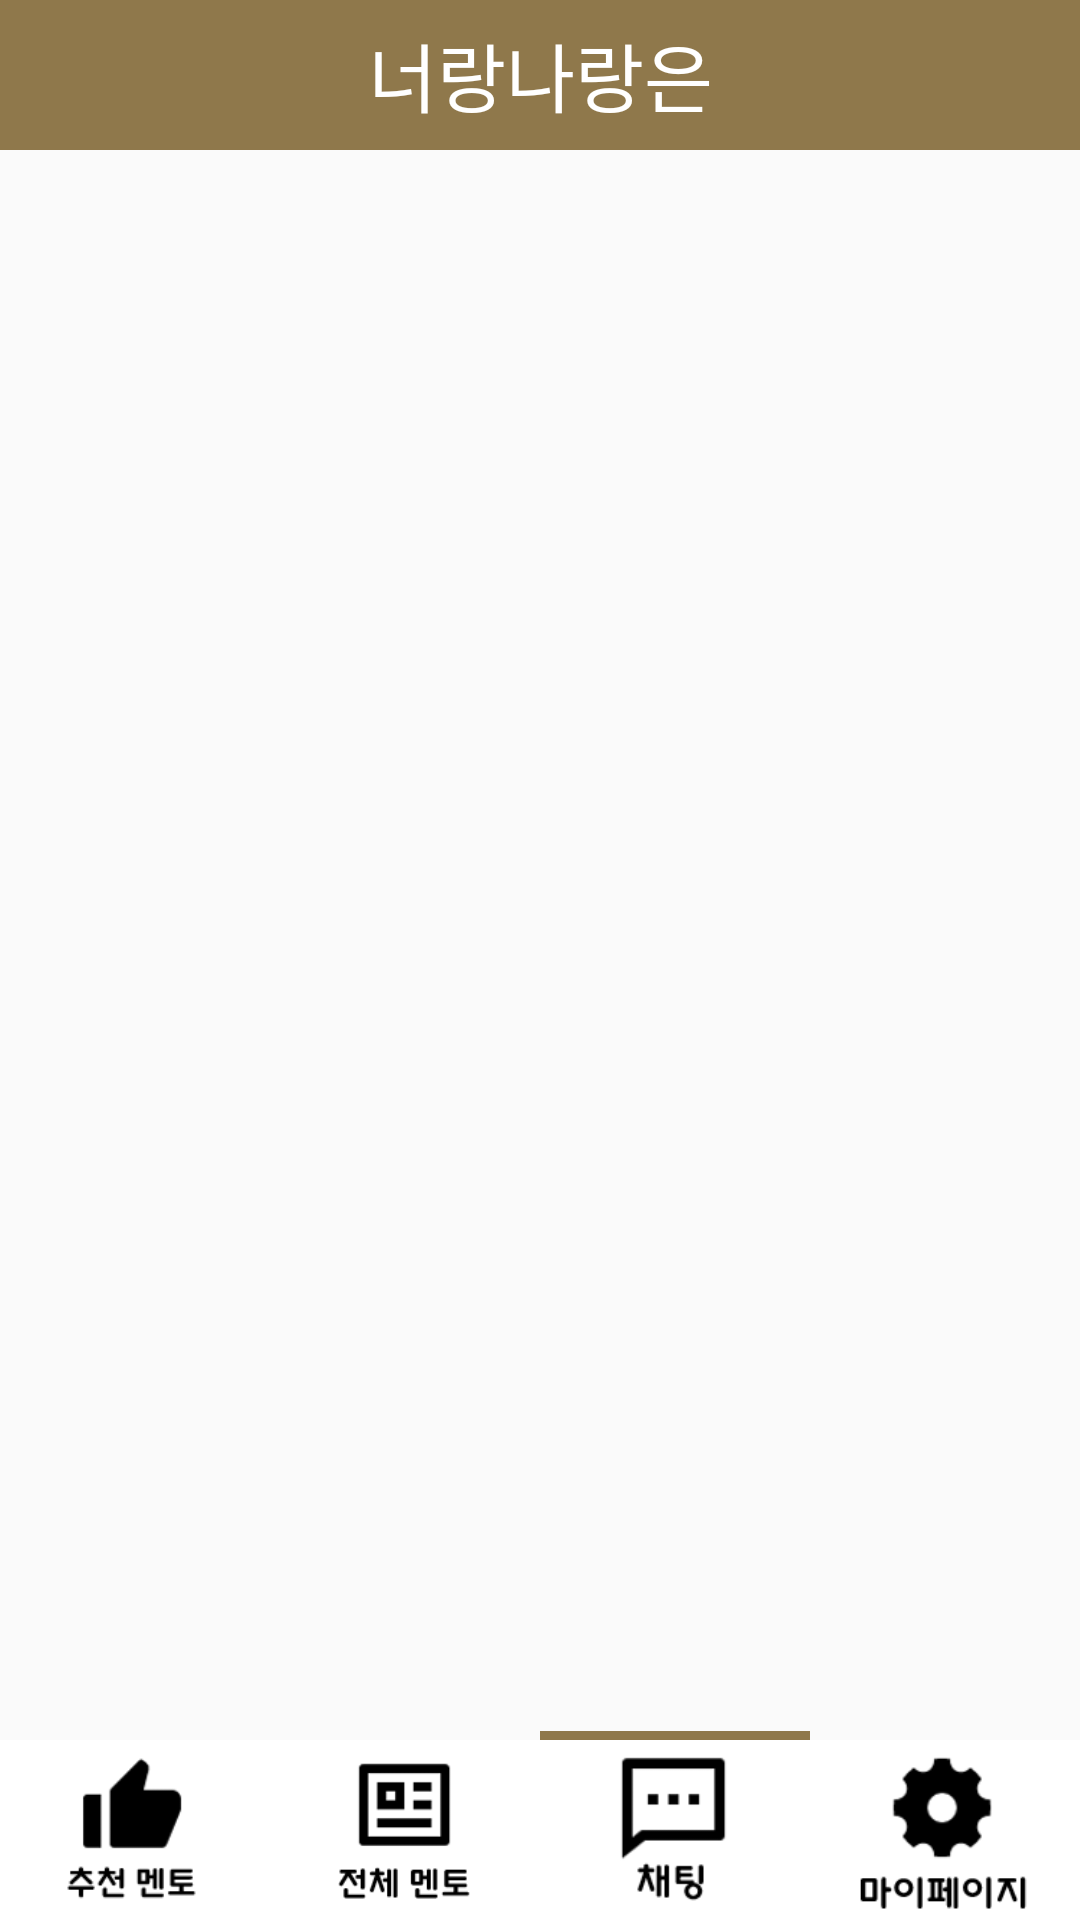

Produce the Android XML layout that renders to this screen, including the resource entries it uses.
<!-- AndroidManifest.xml: application theme Theme.YouandI -->
<!-- res/layout/fragment_mentee_chat.xml -->
<?xml version="1.0" encoding="utf-8"?>
<layout xmlns:tools="http://schemas.android.com/tools"
    xmlns:android="http://schemas.android.com/apk/res/android"
    xmlns:app="http://schemas.android.com/apk/res-auto">
    <FrameLayout
        android:layout_width="match_parent"
        android:layout_height="match_parent"
        tools:context=".menteefragments.MenteeChatFragment">

        <TextView
            android:layout_width="match_parent"
            android:layout_height="50dp"
            android:text="너랑나랑은"
            android:textSize="25sp"
            android:gravity="center"
            android:textColor="@color/white"
            android:background="@color/mainColor"/>

        
        <androidx.constraintlayout.widget.ConstraintLayout
            android:layout_width="match_parent"
            android:layout_height="match_parent">

            <ListView
                android:id="@+id/allListView"
                android:layout_width="match_parent"
                android:layout_height="match_parent"
                android:layout_marginTop="50dp"/>

            <TextView
                android:id="@+id/okid"
                android:layout_width="wrap_content"
                android:layout_height="wrap_content"
                android:textColor="@color/black"
                android:textSize="30sp"
                app:layout_constraintBottom_toTopOf="@+id/linearLayout7"
                app:layout_constraintEnd_toEndOf="parent"
                app:layout_constraintStart_toStartOf="parent"
                app:layout_constraintTop_toTopOf="@+id/allListView" />

            <LinearLayout
                android:id="@+id/linearLayout7"
                android:layout_width="match_parent"
                android:layout_height="3dp"
                app:layout_constraintBottom_toTopOf="@+id/linearLayout2">

                <LinearLayout
                    android:layout_width="match_parent"
                    android:layout_height="match_parent"
                    android:layout_weight="1" />

                <LinearLayout
                    android:layout_width="match_parent"
                    android:layout_height="match_parent"
                    android:layout_weight="1" />

                <LinearLayout
                    android:layout_width="match_parent"
                    android:layout_height="match_parent"
                    android:layout_weight="1"
                    android:background="@color/mainColor" />

                <LinearLayout
                    android:layout_width="match_parent"
                    android:layout_height="match_parent"
                    android:layout_weight="1" />

            </LinearLayout>

            <LinearLayout
                android:id="@+id/linearLayout2"
                android:layout_width="match_parent"
                android:layout_height="60dp"
                app:layout_constraintBottom_toBottomOf="@+id/allListView">

                <ImageView
                    android:id="@+id/recommendTap"
                    android:layout_width="match_parent"
                    android:layout_height="wrap_content"
                    android:layout_weight="1"
                    android:background="@color/white"
                    android:src="@drawable/recommend" />

                <ImageView
                    android:id="@+id/allTap"
                    android:layout_width="match_parent"
                    android:layout_height="wrap_content"
                    android:layout_weight="1"
                    android:background="@color/white"
                    android:src="@drawable/all" />

                <ImageView
                    android:id="@+id/chatTap"
                    android:layout_width="match_parent"
                    android:layout_height="wrap_content"
                    android:layout_weight="1"
                    android:background="@color/white"
                    android:src="@drawable/chat" />

                <ImageView
                    android:id="@+id/mypageTap"
                    android:layout_width="match_parent"
                    android:layout_height="wrap_content"
                    android:layout_weight="1"
                    android:background="@color/white"
                    android:src="@drawable/mypage" />


            </LinearLayout>
        </androidx.constraintlayout.widget.ConstraintLayout>

    </FrameLayout>


</layout>
<!-- resources referenced by this layout -->
<resources>
  <color name="black">#FF000000</color>
  <color name="mainColor">#8f784b</color>
  <color name="white">#FFFFFFFF</color>
  <!-- drawable all: png bitmap (drawable-v24, 2160 bytes) -->
  <!-- drawable chat: png bitmap (drawable-v24, 1723 bytes) -->
  <!-- drawable mypage: png bitmap (drawable-v24, 3250 bytes) -->
  <!-- drawable recommend: png bitmap (drawable-v24, 2185 bytes) -->
  <style name="Theme.YouandI" parent="Theme.AppCompat.Light">
          
          <item name="windowNoTitle">true</item>
          <item name="colorPrimary">@color/purple_500</item>
          <item name="colorPrimaryVariant">@color/mainColor</item>
          <item name="colorOnPrimary">@color/white</item>
          
          <item name="colorSecondary">@color/teal_200</item>
          <item name="colorSecondaryVariant">@color/teal_700</item>
          <item name="colorOnSecondary">@color/black</item>
          
          <item name="android:statusBarColor" tools:targetApi="l">?attr/colorPrimaryVariant</item>
          
      </style>
  <color name="purple_500">#FF6200EE</color>
  <color name="teal_200">#FF03DAC5</color>
  <color name="teal_700">#FF018786</color>
</resources>
